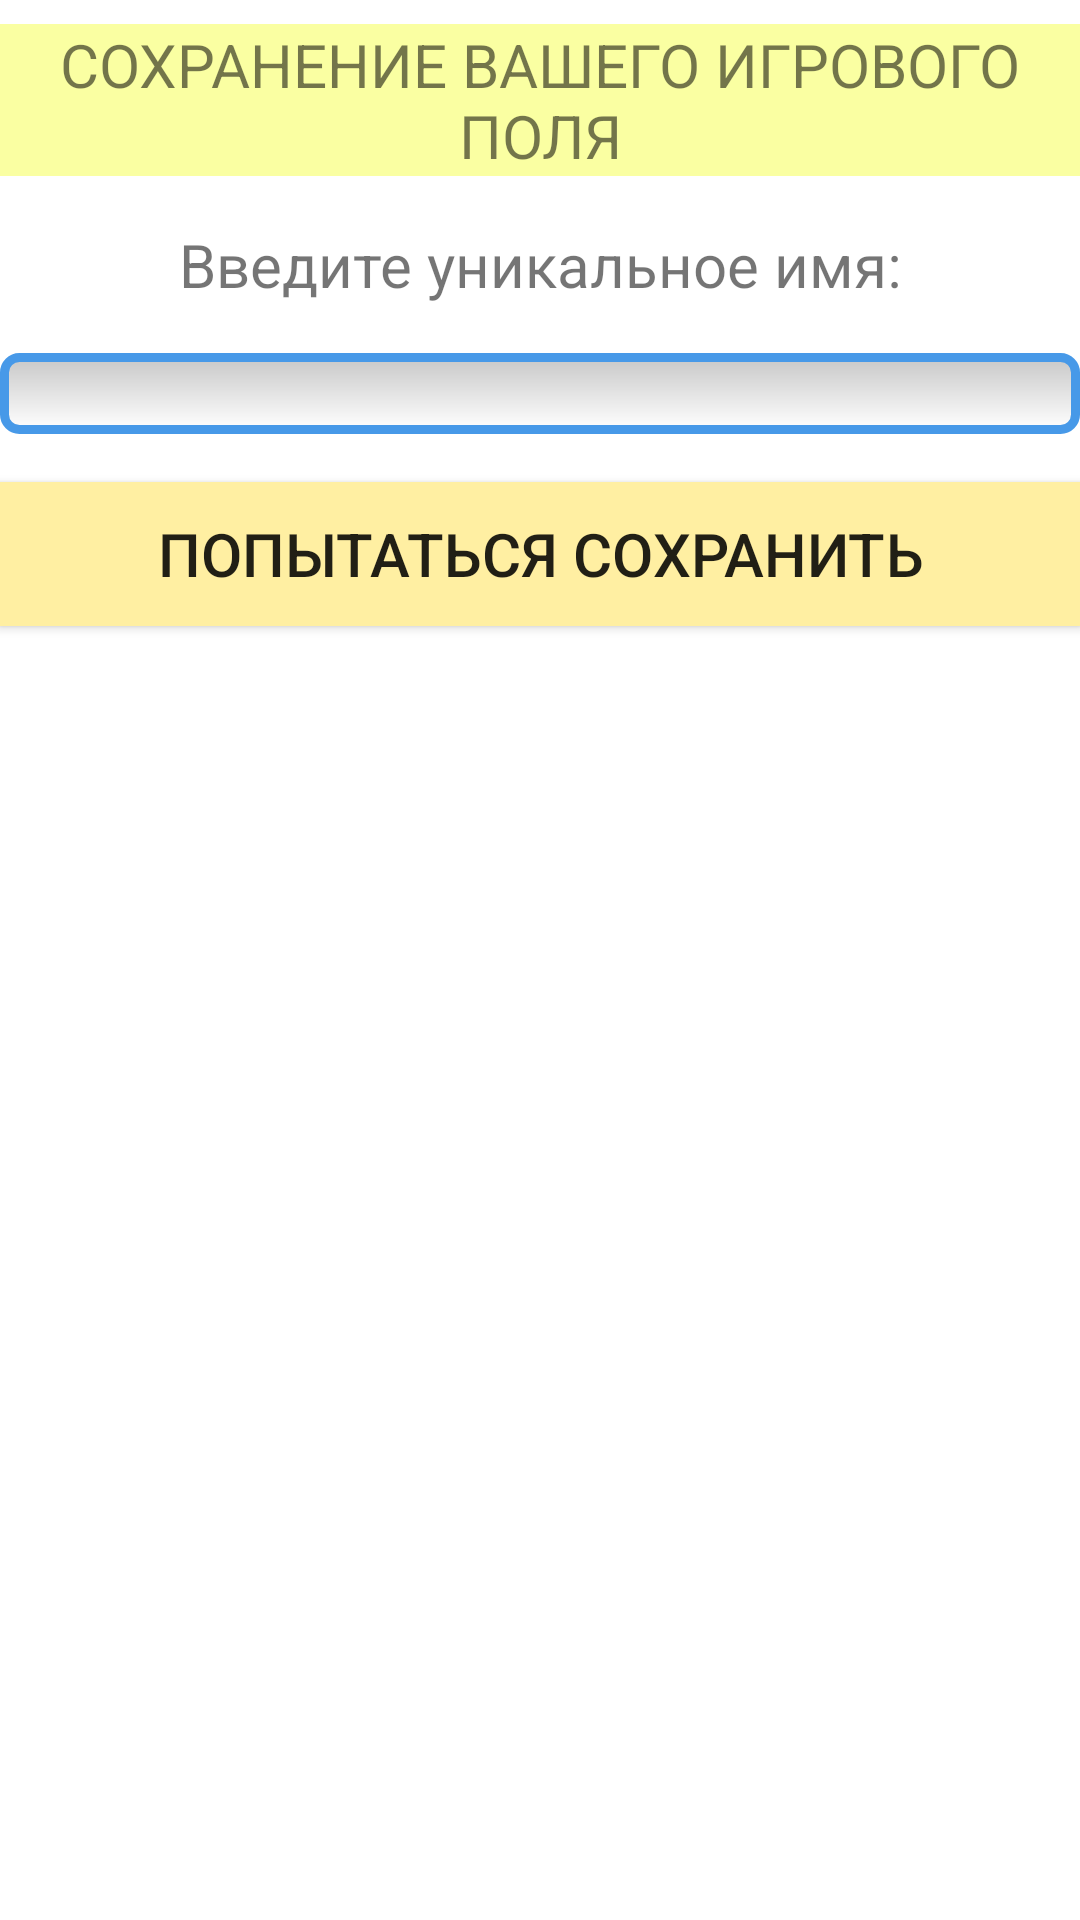

The Android layout XML behind this screen, and the referenced resources:
<!-- AndroidManifest.xml: application theme Theme.ShProject -->
<!-- res/layout/activity_win.xml -->
<?xml version="1.0" encoding="utf-8"?>
<LinearLayout xmlns:android="http://schemas.android.com/apk/res/android"
    xmlns:app="http://schemas.android.com/apk/res-auto"
    xmlns:tools="http://schemas.android.com/tools"
    android:layout_width="match_parent"
    android:layout_height="match_parent"
    android:orientation="vertical"
    tools:context=".WinActivity">

    <TextView
        android:layout_width="match_parent"
        android:layout_height="wrap_content"
        android:background="#FAffA2"
        android:gravity="center"
        android:layout_marginTop="8dp"
        android:layout_marginBottom="8dp"
        android:text="СОХРАНЕНИЕ ВАШЕГО ИГРОВОГО ПОЛЯ"
        android:textSize="20sp" />
    <TextView
        android:layout_width="match_parent"
        android:layout_height="wrap_content"
        android:gravity="center"
        android:layout_marginTop="8dp"
        android:layout_marginBottom="8dp"
        android:text="Введите уникальное имя:"
        android:textSize="20sp" />
    <EditText
        android:id="@+id/et_input"
        android:layout_width="match_parent"
        android:layout_height="wrap_content"
        android:gravity="center"
        android:layout_marginTop="8dp"
        android:layout_marginBottom="8dp"
        android:text=""
        android:background="@drawable/border_style"
        android:textSize="20sp" />
    <Button
        android:id="@+id/btn_save"
        android:layout_width="match_parent"
        android:layout_height="wrap_content"
        android:background="#FfEfA2"
        android:gravity="center"
        android:layout_marginTop="8dp"
        android:layout_marginBottom="8dp"
        android:text="Попытаться сохранить"
        android:textSize="20sp" />
    <TextView
        android:id="@+id/tv_win"
        android:layout_width="match_parent"
        android:layout_height="wrap_content"
        android:gravity="center"
        android:layout_marginTop="8dp"
        android:layout_marginBottom="8dp"
        android:text=""
        android:textSize="20sp" />

    <LinearLayout
        android:layout_width="match_parent"
        android:layout_height="wrap_content"
        android:orientation="horizontal"
        >
        
        <Button
            android:id="@+id/button_for_continue2"
            android:layout_width="wrap_content"
            android:layout_height="wrap_content"
            android:text="Играть ещё"
            android:layout_weight="1"
            android:layout_marginEnd="8dp"
            android:layout_marginStart="8dp"
            android:gravity="center_horizontal"
            android:visibility="invisible"
            />
        <Button
            android:id="@+id/button_for_exit2"
            android:layout_width="wrap_content"
            android:layout_height="wrap_content"
            android:text="Выйти"
            android:layout_marginEnd="8dp"
            android:layout_marginStart="8dp"
            android:gravity="center_horizontal"
            android:visibility="invisible"
            />
    </LinearLayout>
</LinearLayout>
<!-- resources referenced by this layout -->
<resources>
  <!-- drawable border_style (drawable) -->
  <?xml version="1.0" encoding="utf-8"?>
  <shape xmlns:android="http://schemas.android.com/apk/res/android"
  android:thickness="0dp"
  android:shape="rectangle">
  <stroke android:width="3dp"
      android:color="#4799E8"/>
  <corners android:radius="5dp" />
  <gradient
      android:startColor="#C8C8C8"
      android:endColor="#FFFFFF"
      android:type="linear"
      android:angle="270"/>
  </shape>
  <style name="Theme.ShProject" parent="Theme.MaterialComponents.DayNight.DarkActionBar">
          
          <item name="colorPrimary">@color/purple_500</item>
          <item name="colorPrimaryVariant">@color/purple_700</item>
          <item name="colorOnPrimary">@color/white</item>
          
          <item name="colorSecondary">@color/teal_200</item>
          <item name="colorSecondaryVariant">@color/teal_700</item>
          <item name="colorOnSecondary">@color/black</item>
          
          <item name="android:statusBarColor" tools:targetApi="l">?attr/colorPrimaryVariant</item>
          
      </style>
  <!-- not gathered from this repository: default colours our renderer supplied (Android Studio template values) -->
  <color name="purple_500">#FF6200EE</color>
  <color name="purple_700">#FF3700B3</color>
  <color name="teal_200">#FF03DAC5</color>
  <color name="teal_700">#FF018786</color>
  <color name="black">#FF000000</color>
  <color name="white">#FFFFFFFF</color>
</resources>
